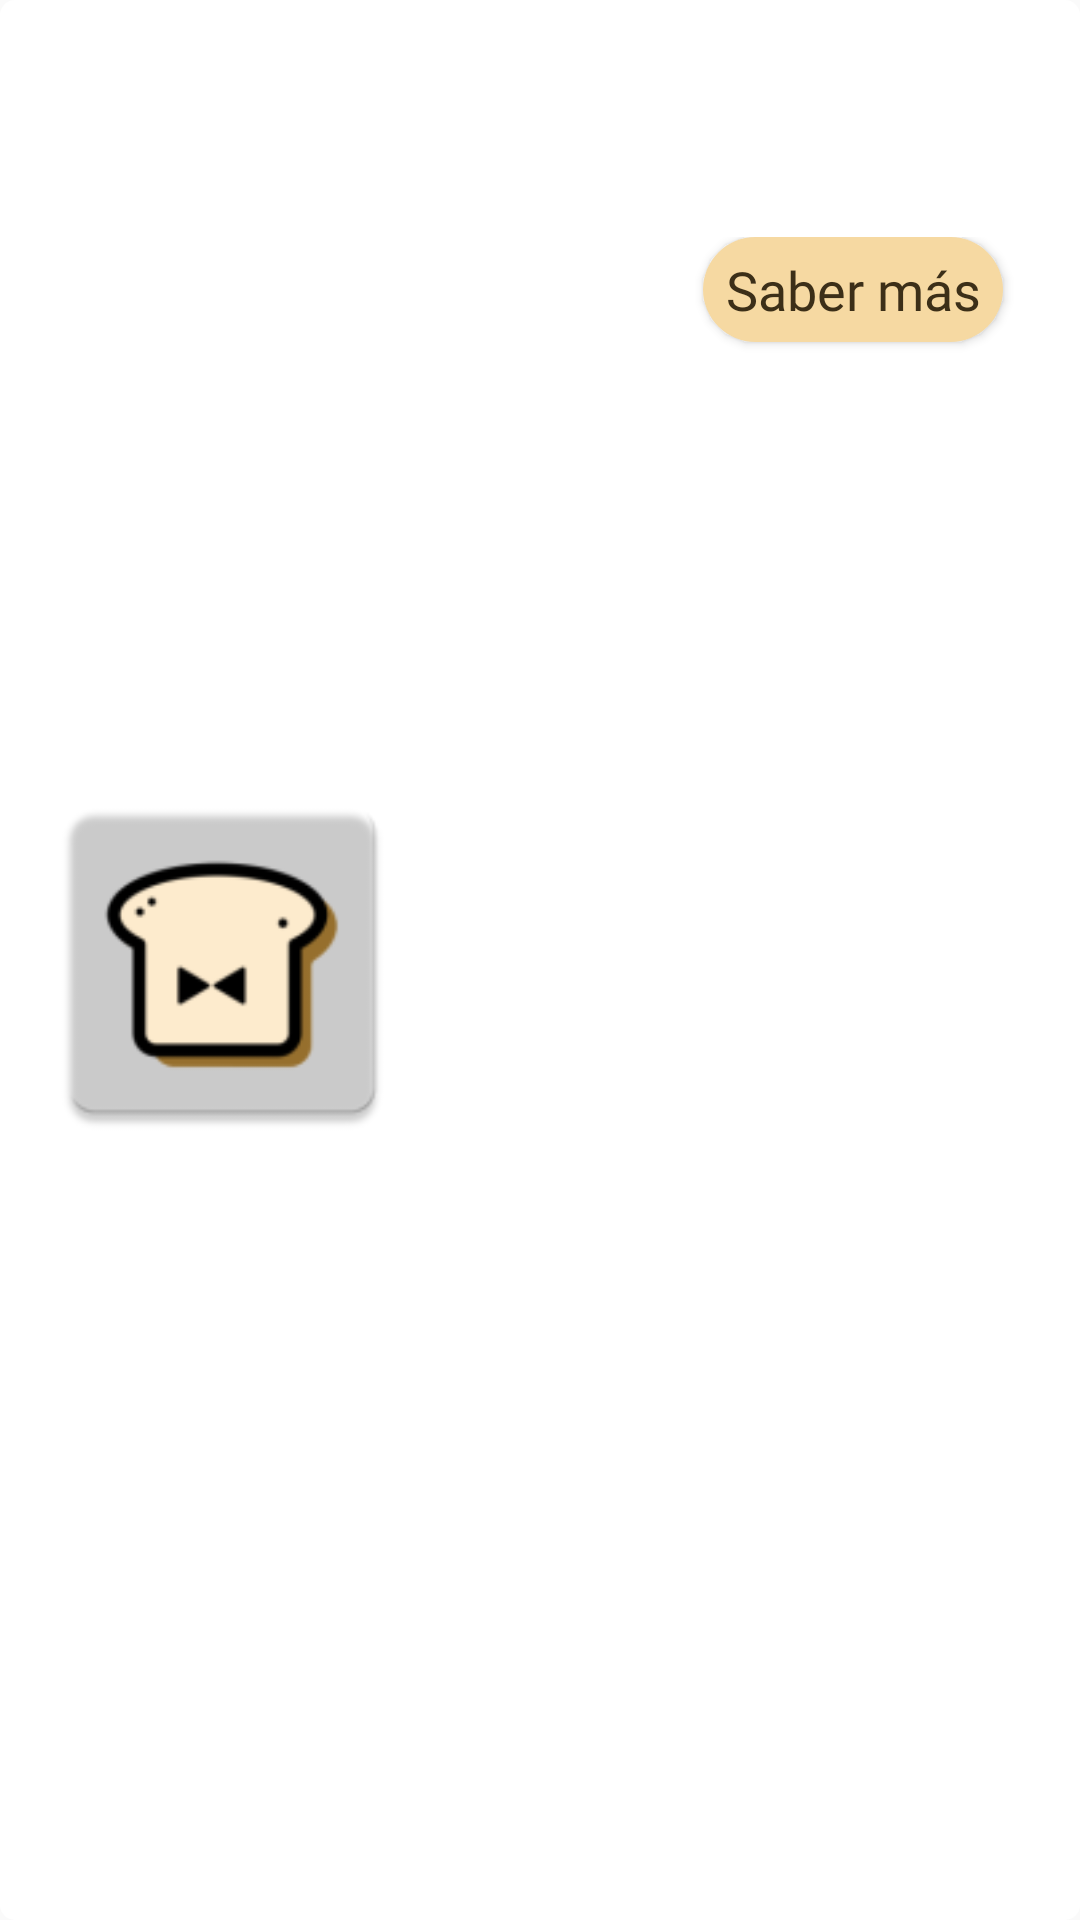

Layout XML and referenced resources for this Android screen:
<!-- AndroidManifest.xml: application theme Theme.AppCompat.Light.NoActionBar -->
<!-- res/layout/card_events_data.xml -->
<?xml version="1.0" encoding="utf-8"?>
<LinearLayout xmlns:android="http://schemas.android.com/apk/res/android"
    xmlns:app="http://schemas.android.com/apk/res-auto"
    android:layout_width="match_parent"
    android:layout_height="wrap_content"
    android:layout_margin="10dp"
    android:layout_weight="1"
    android:divider="@color/shade"
    android:background="@drawable/list_background"
    android:padding="10dp">

    <ImageView
        android:id="@+id/ivOferta"
        android:layout_width="125dp"
        android:layout_height="match_parent"
        android:layout_weight="1"
        app:srcCompat="@mipmap/ic_launcher" />

    <LinearLayout
        android:id="@+id/linearLayoutButtonCardItineraryData"
        android:layout_width="208dp"
        android:layout_height="wrap_content"
        android:layout_weight="1"
        android:orientation="vertical">

        <TextView
            android:id="@+id/tvNombre"
            android:layout_width="match_parent"
            android:layout_height="30dp"
            android:layout_weight="1"
            android:paddingHorizontal="10dp"
            android:paddingVertical="5dp"
            android:textColor="@color/color_font"
            android:textSize="18sp" />

        <TextView
            android:id="@+id/tvDescripcion"
            android:layout_width="match_parent"
            android:layout_height="wrap_content"
            android:layout_weight="1"
            android:paddingHorizontal="10dp"
            android:paddingVertical="5dp"
            android:textColor="@color/brown" />

        <LinearLayout
            android:id="@+id/llAbajo"
            android:layout_width="250dp"
            android:layout_height="54dp"
            android:layout_weight="1"
            android:orientation="vertical"
            android:paddingTop="10dp">


            <Button
                android:id="@+id/btnApuntarse"
                style="@style/YellowButton"
                android:layout_width="100dp"
                android:layout_height="35dp"
                android:layout_gravity="right"
                android:background="@drawable/light_yellow"
                android:text="Saber más"
                android:textSize="18dp" />
        </LinearLayout>
    </LinearLayout>


</LinearLayout>
<!-- resources referenced by this layout -->
<resources>
  <color name="brown">#593911</color>
  <color name="color_font">#3C2F18</color>
  <color name="shade"> #64BEBEBE </color>
  <!-- drawable light_yellow (drawable) -->
  <?xml version="1.0" encoding="utf-8"?>
  <selector xmlns:android="http://schemas.android.com/apk/res/android">
      <item android:state_enabled="false">
          <shape xmlns:android="http://schemas.android.com/apk/res/android"  >
  
              <solid android:color="#9F9F9F"></solid>
              <corners android:radius="20sp"></corners>
  
          </shape>
      </item>
      <item android:state_enabled="true">
          <shape xmlns:android="http://schemas.android.com/apk/res/android"  >
  
              <solid android:color="#f6d9a2"></solid>
              <corners android:radius="20sp"></corners>
  
          </shape>
      </item>
      <item android:state_pressed="true">
          <shape xmlns:android="http://schemas.android.com/apk/res/android"  >
  
              <solid android:color="#BBA9AB"></solid>
              <corners android:radius="20sp"></corners>
          </shape>
      </item>
  
  
  </selector>
  <!-- drawable list_background (drawable) -->
  <?xml version="1.0" encoding="utf-8"?>
  <layer-list xmlns:android="http://schemas.android.com/apk/res/android">
      <item >
          <shape
              android:shape="rectangle">
              <solid android:color="@color/white" />
              <corners android:radius="5dp"/>
          </shape>
      </item>
  
  </layer-list>
  <!-- mipmap ic_launcher: png bitmap (mipmap-hdpi, 2008 bytes) -->
  <style name="YellowButton">
          <item name="android:layout_width">242dp</item>
          <item name="android:layout_height">45dp</item>
          
          
          <item name="android:layout_centerHorizontal">true</item>
          <item name="android:layout_marginEnd">54dp</item>
          <item name="android:layout_marginBottom">72dp</item>
          <item name="android:background">@drawable/boton_redondo</item>
          <item name="android:textColor">@color/color_font</item>
          <item name="android:textSize">20sp</item>
          <item name="elevation">3dp</item>
          <item name="textAllCaps">false</item>
          <item name="android:fontFamily">@font/segoui</item>
  
      </style>
  <color name="white">#ffffff</color>
  <!-- drawable boton_redondo (drawable) -->
  <?xml version="1.0" encoding="utf-8"?>
      <selector xmlns:android="http://schemas.android.com/apk/res/android">
          <item android:state_enabled="false">
              <shape xmlns:android="http://schemas.android.com/apk/res/android"  >
  
                  <solid android:color="#9F9F9F"></solid>
                  <corners android:radius="20sp"></corners>
  
              </shape>
          </item>
          <item android:state_enabled="true">
              <shape xmlns:android="http://schemas.android.com/apk/res/android"  >
  
                  <solid android:color="#f0bc5e"></solid>
                  <corners android:radius="20sp"></corners>
  
              </shape>
          </item>
          <item android:state_pressed="true">
               <shape xmlns:android="http://schemas.android.com/apk/res/android"  >
  
                   <solid android:color="#BBA9AB"></solid>
                   <corners android:radius="20sp"></corners>
              </shape>
          </item>
  
  
      </selector>
</resources>
